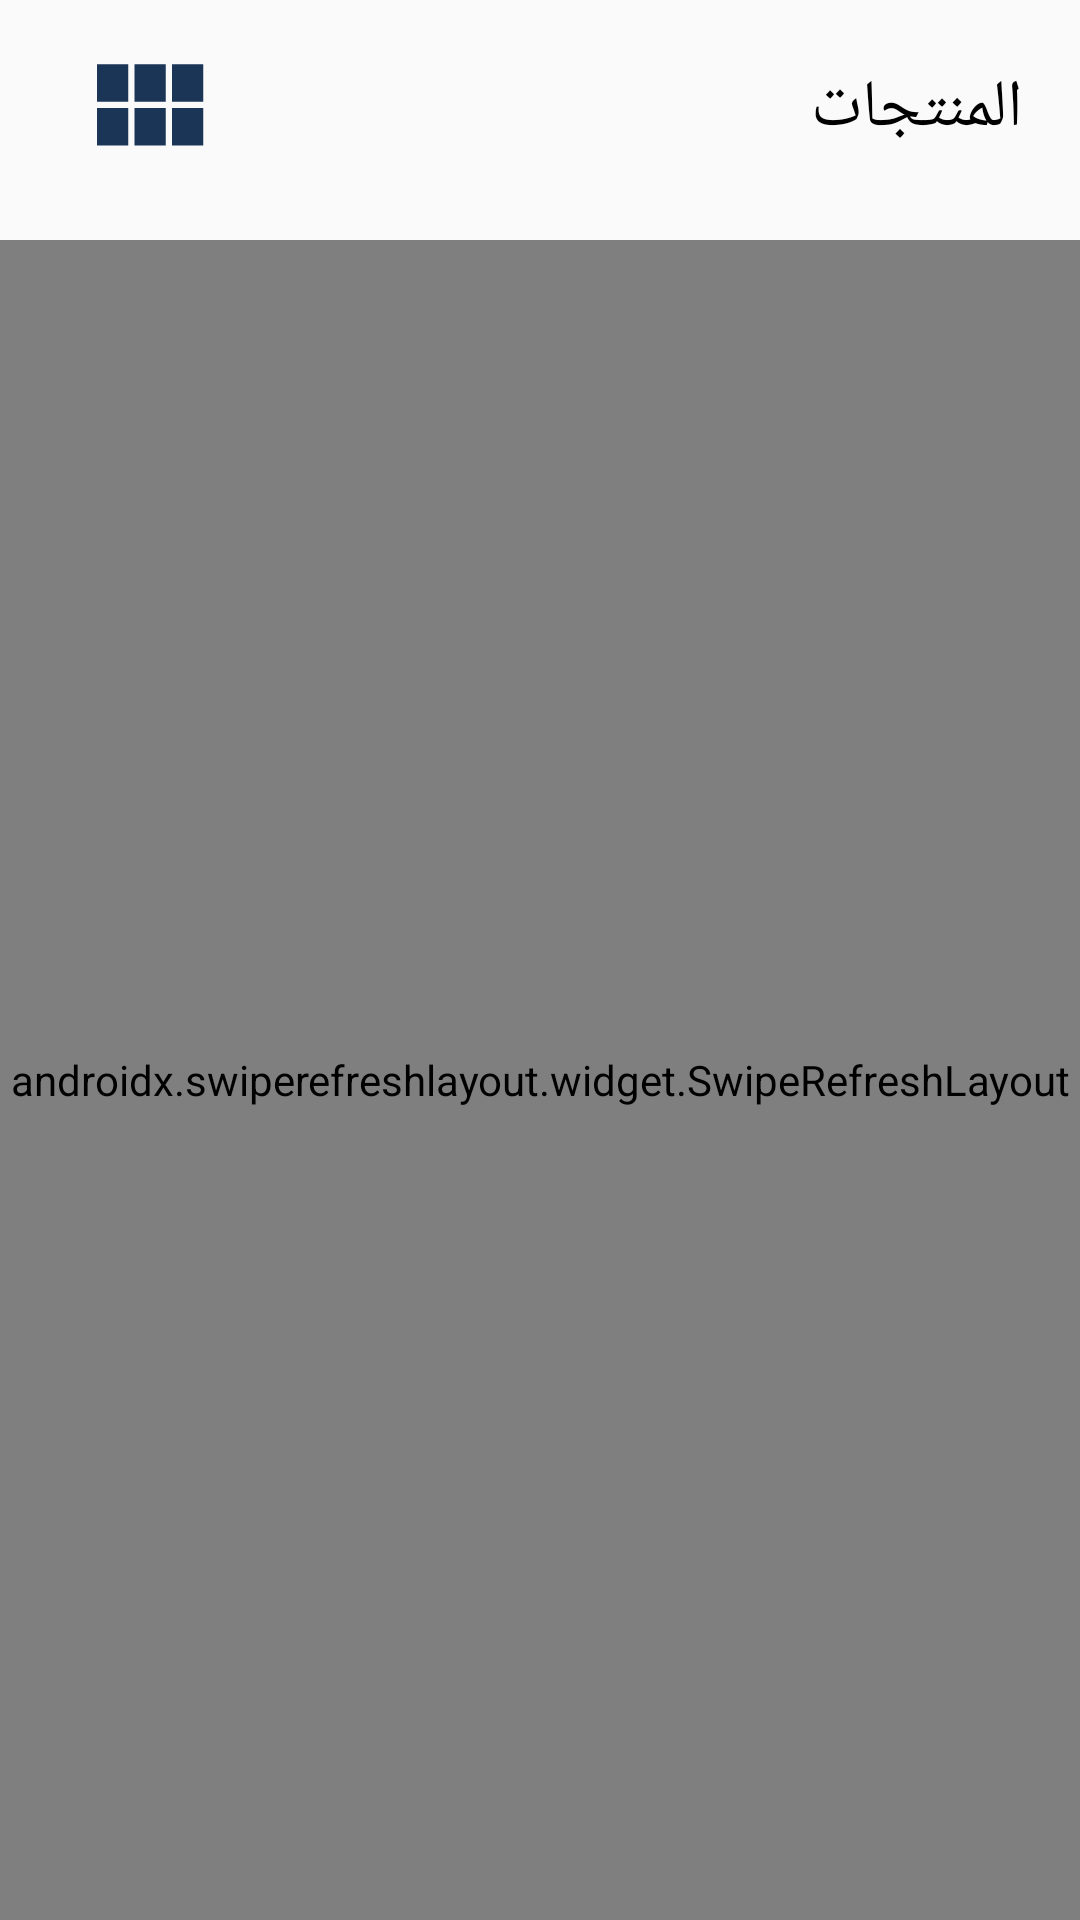

Write the Android layout XML for this screen, with the resource values it uses.
<!-- AndroidManifest.xml: application theme AppTheme -->
<!-- res/layout/activity_produect__categry.xml -->
<?xml version="1.0" encoding="utf-8"?>
<LinearLayout xmlns:android="http://schemas.android.com/apk/res/android"
    xmlns:app="http://schemas.android.com/apk/res-auto"
    xmlns:tools="http://schemas.android.com/tools"
    android:layout_width="match_parent"
    android:orientation="vertical"
    android:layout_height="match_parent"
    tools:context=".UI.Produect_Categry">


    <RelativeLayout
        android:layout_gravity="center"
        android:gravity="center"
        android:layout_marginBottom="19dp"
        android:layout_marginTop="11dp"
        android:layout_marginLeft="19dp"
        android:layout_marginRight="19dp"
        android:layout_width="match_parent"
        android:layout_height="wrap_content"
        android:orientation="horizontal"
        >
        <TextView
            android:gravity="center"
            android:id="@+id/text_name_partlist_Home"
            android:layout_alignParentRight="true"
            android:layout_gravity="right|center"
            android:textSize="22dp"
            android:textColor="#000"
            android:layout_width="wrap_content"
            android:layout_height="50dp"
            android:text="المنتجات" />


        <ImageView
            android:id="@+id/image_changeList_prodect_category"
            android:paddingLeft="17dp"
            android:paddingRight="17dp"
            android:background="@drawable/ic_view_module"
            android:textColor="#fff"
            android:layout_alignParentLeft="true"
            android:layout_width="50dp"
            android:layout_height="50dp"
            android:layout_marginStart="5dp"
            android:layout_marginLeft="5dp"
            />

    </RelativeLayout>



    <androidx.swiperefreshlayout.widget.SwipeRefreshLayout
        xmlns:android="http://schemas.android.com/apk/res/android"
        android:id="@+id/swipe_container"
        android:layout_width="match_parent"
        android:layout_height="match_parent">

        <androidx.recyclerview.widget.RecyclerView
            android:layout_width="match_parent"
            android:id="@+id/recycal_allcatigry"
            android:layout_height="match_parent">
        </androidx.recyclerview.widget.RecyclerView>

    </androidx.swiperefreshlayout.widget.SwipeRefreshLayout>



</LinearLayout>
<!-- resources referenced by this layout -->
<resources>
  <!-- drawable ic_view_module (drawable) -->
  <vector android:height="24dp" android:tint="#1A3556"
      android:viewportHeight="24.0" android:viewportWidth="24.0"
      android:width="24dp" xmlns:android="http://schemas.android.com/apk/res/android">
      <path android:fillColor="#FF000000" android:pathData="M4,11h5L9,5L4,5v6zM4,18h5v-6L4,12v6zM10,18h5v-6h-5v6zM16,18h5v-6h-5v6zM10,11h5L15,5h-5v6zM16,5v6h5L21,5h-5z"/>
  </vector>
  <style name="AppTheme" parent="Theme.AppCompat.Light.NoActionBar">
          
          <item name="colorPrimary">@color/colorPrimary</item>
          <item name="colorPrimaryDark">@color/colorPrimaryDark</item>
          <item name="colorAccent">@color/colorAccent</item>
  
  
  
  
  
  
  
      </style>
  <color name="colorPrimary">#99b73c</color>
  <color name="colorPrimaryDark">#99b73c</color>
  <color name="colorAccent">#dddddd</color>
</resources>
